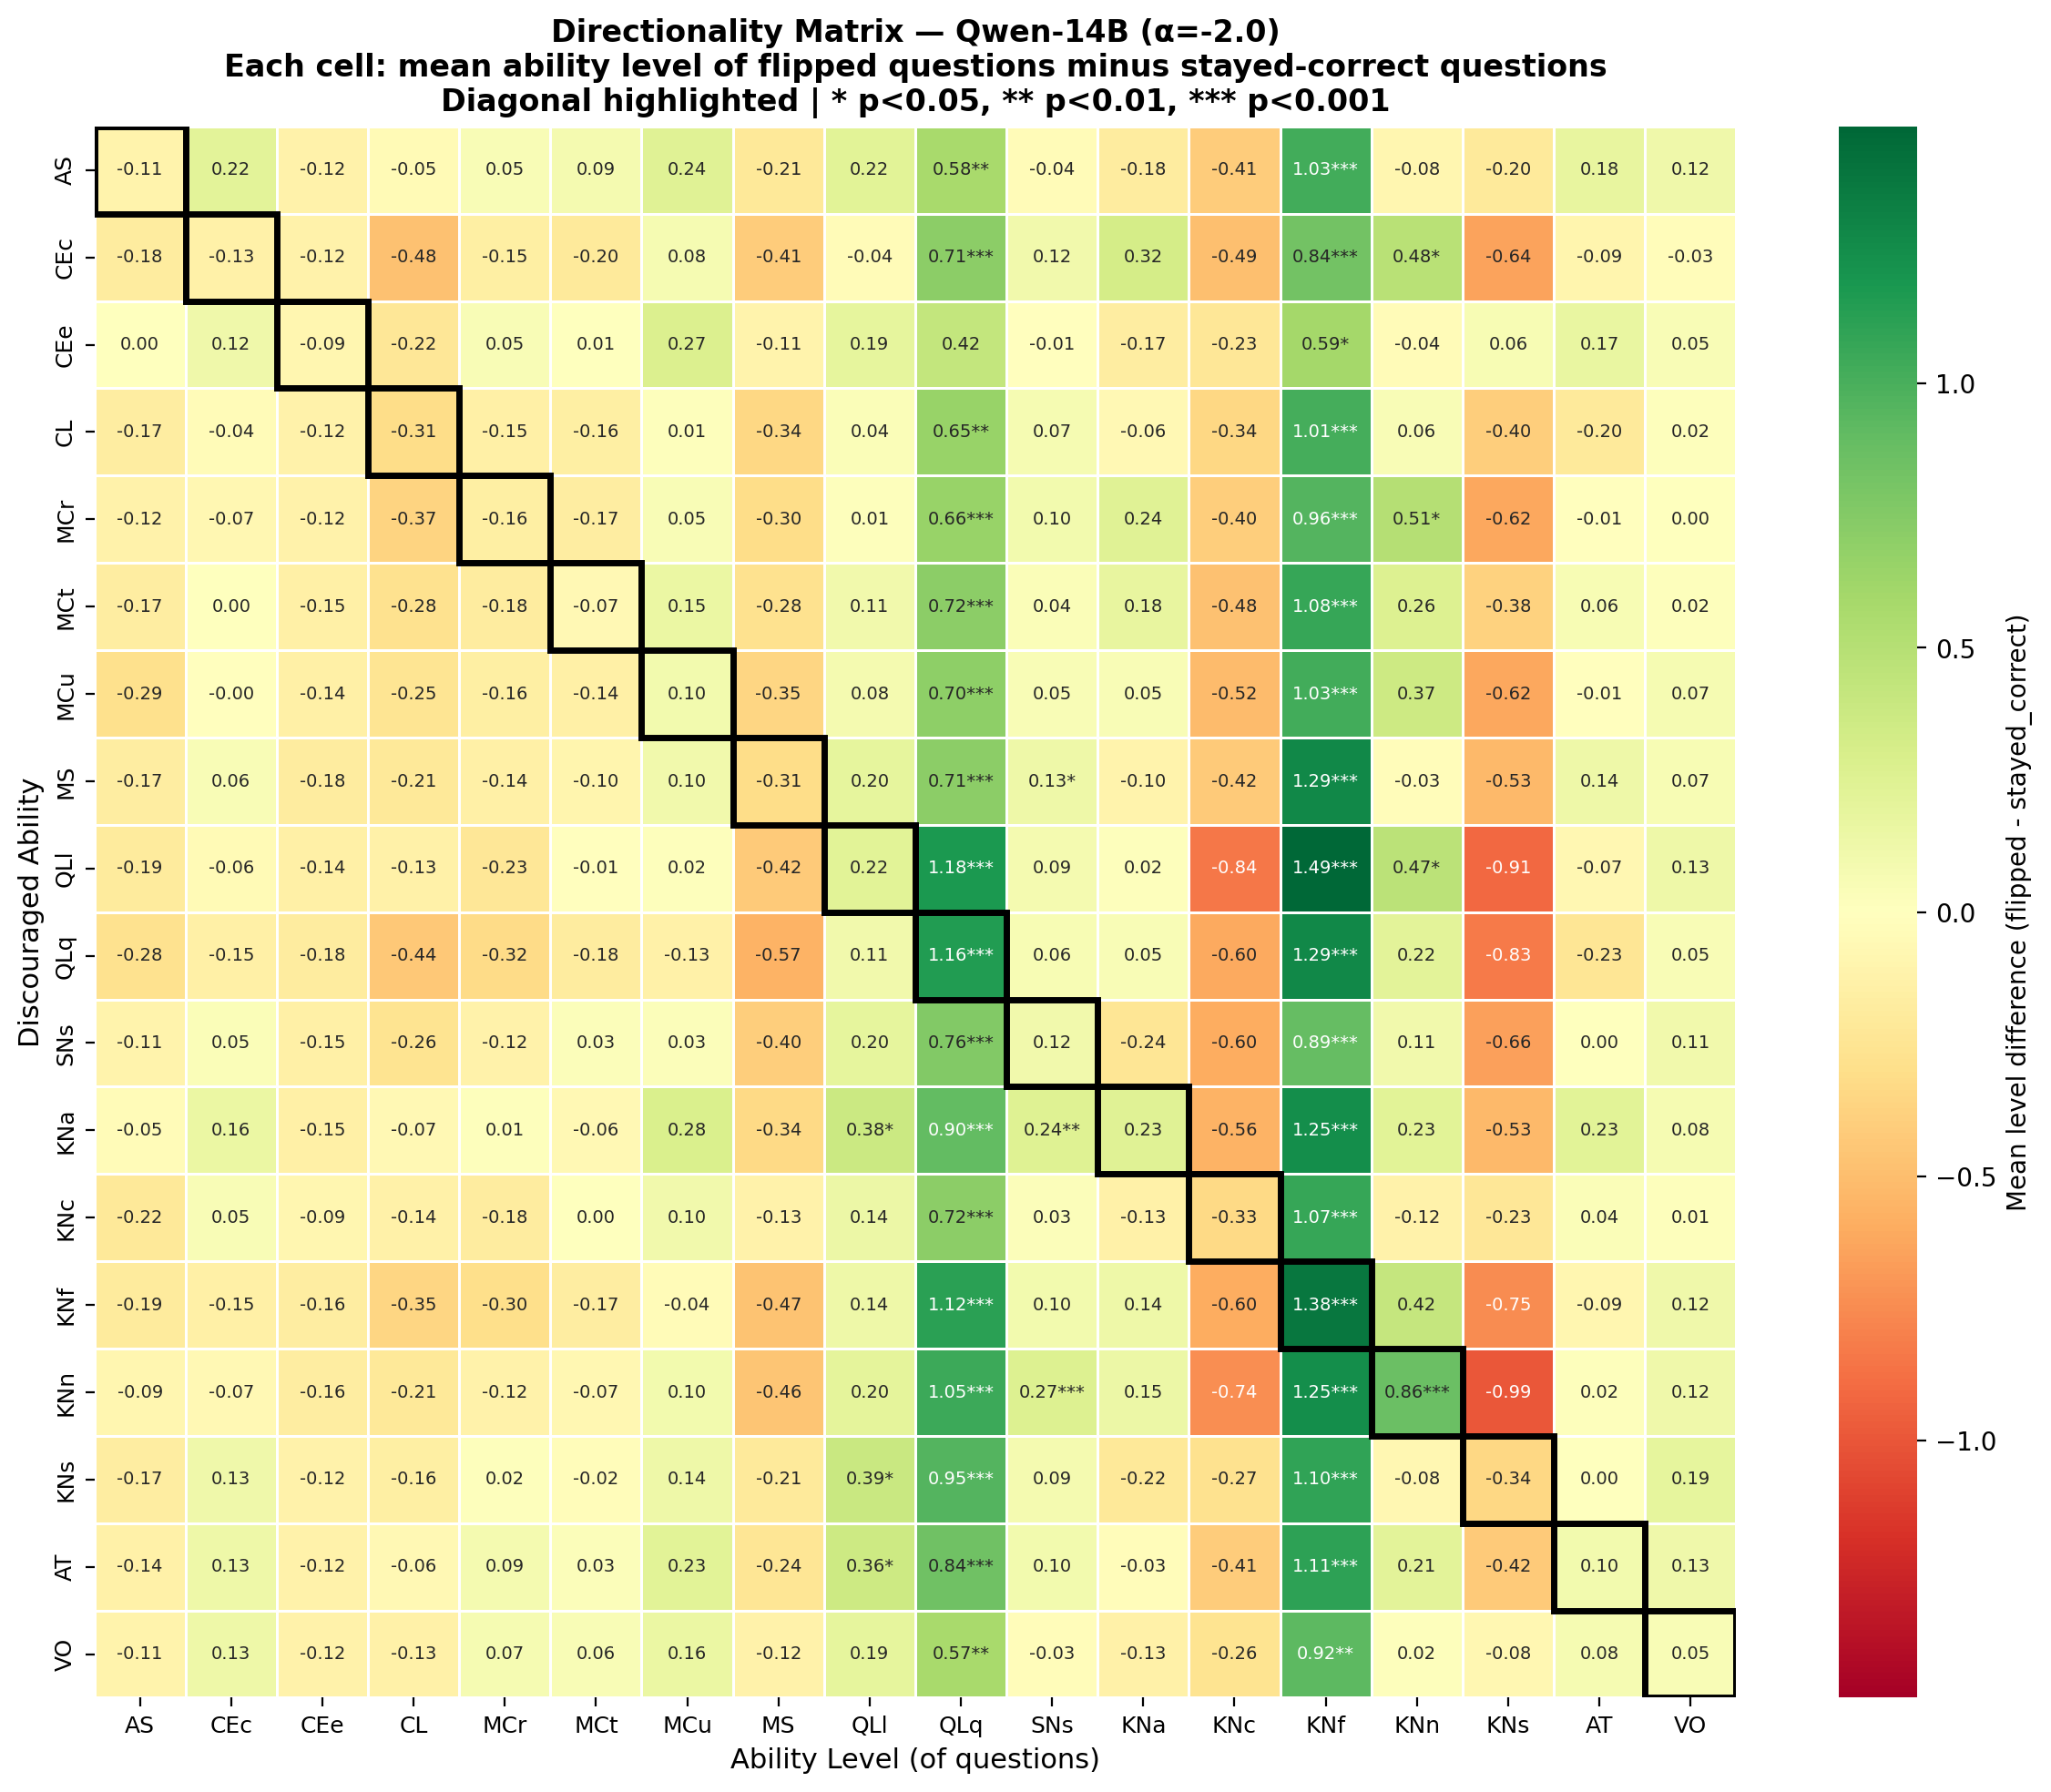

Data behind this chart, as committed beside it:
, AS, CEc, CEe, CL, MCr, MCt, MCu, MS, QLl, QLq, SNs, KNa, KNc, KNf, KNn, KNs, AT, VO
AS, -0.1083, 0.2164, -0.1192, -0.05098, 0.05271, 0.08635, 0.2388, -0.211, 0.2241, 0.5805, -0.03514, -0.1813, -0.41, 1.032, -0.0845, -0.1994, 0.1777, 0.1198
CEc, -0.1764, -0.129, -0.1227, -0.4824, -0.1525, -0.1979, 0.08016, -0.411, -0.03763, 0.7126, 0.1153, 0.3216, -0.4932, 0.8358, 0.4814, -0.6408, -0.09335, -0.02737
CEe, 0.002968, 0.1166, -0.08716, -0.221, 0.05019, 0.007285, 0.2693, -0.1055, 0.1945, 0.4226, -0.01079, -0.1738, -0.2302, 0.5926, -0.03535, 0.05909, 0.1686, 0.05289
CL, -0.1679, -0.04044, -0.1189, -0.3088, -0.1507, -0.1618, 0.01225, -0.3444, 0.04289, 0.6544, 0.07475, -0.06005, -0.3444, 1.015, 0.0576, -0.3971, -0.1998, 0.01716
MCr, -0.1229, -0.07407, -0.1195, -0.3653, -0.1582, -0.1667, 0.05387, -0.3047, 0.01178, 0.6566, 0.09764, 0.2357, -0.399, 0.963, 0.5101, -0.6212, -0.008418, 0.0
MCt, -0.167, 0.003934, -0.1464, -0.2753, -0.1823, -0.06687, 0.1543, -0.2758, 0.1132, 0.7198, 0.0389, 0.1774, -0.4777, 1.078, 0.2561, -0.3802, 0.06337, 0.02142
MCu, -0.2879, -0.003367, -0.1431, -0.2475, -0.1582, -0.1431, 0.101, -0.3519, 0.08249, 0.7037, 0.05051, 0.04714, -0.5168, 1.034, 0.3687, -0.6212, -0.008418, 0.07071
MS, -0.1667, 0.05714, -0.1762, -0.2143, -0.1429, -0.1, 0.1048, -0.3095, 0.1952, 0.7143, 0.1333, -0.1048, -0.4238, 1.286, -0.03333, -0.5286, 0.1381, 0.06667
QLl, -0.1941, -0.05506, -0.1428, -0.1304, -0.23, -0.01053, 0.01565, -0.424, 0.2248, 1.181, 0.08529, 0.01511, -0.8435, 1.487, 0.4726, -0.9142, -0.07152, 0.1285
QLq, -0.2779, -0.1457, -0.1834, -0.4363, -0.3231, -0.1758, -0.1324, -0.5683, 0.1149, 1.158, 0.05852, 0.04793, -0.6042, 1.286, 0.2181, -0.8332, -0.2329, 0.05447
SNs, -0.113, 0.04638, -0.1459, -0.2638, -0.1198, 0.02995, 0.02899, -0.3952, 0.1961, 0.7633, 0.1159, -0.2435, -0.5981, 0.885, 0.1092, -0.6618, 0.0009662, 0.1082
KNa, -0.04514, 0.1603, -0.1499, -0.06826, 0.013, -0.06392, 0.281, -0.3355, 0.3767, 0.9036, 0.2441, 0.2326, -0.563, 1.252, 0.2315, -0.532, 0.2315, 0.0809
KNc, -0.2199, 0.04857, -0.09268, -0.1373, -0.1843, 0.00467, 0.1048, -0.1253, 0.1446, 0.7155, 0.02698, -0.1279, -0.3302, 1.069, -0.1176, -0.2295, 0.03934, 0.01162
KNf, -0.1948, -0.1469, -0.1646, -0.35, -0.2969, -0.1719, -0.04167, -0.4698, 0.1385, 1.122, 0.09583, 0.1385, -0.601, 1.384, 0.4167, -0.75, -0.08646, 0.1167
KNn, -0.08695, -0.06798, -0.1644, -0.2109, -0.1164, -0.07184, 0.0987, -0.4557, 0.2049, 1.046, 0.265, 0.149, -0.7405, 1.251, 0.8604, -0.9936, 0.01691, 0.1202
KNs, -0.1671, 0.1275, -0.1188, -0.1556, 0.01546, -0.02415, 0.1372, -0.2058, 0.3855, 0.9527, 0.08889, -0.2164, -0.2734, 1.101, -0.08019, -0.3372, 0.0009662, 0.1894
AT, -0.1388, 0.1282, -0.1189, -0.06309, 0.08946, 0.02904, 0.2281, -0.2362, 0.3637, 0.8432, 0.09925, -0.03116, -0.4091, 1.11, 0.2122, -0.4249, 0.1, 0.1277
VO, -0.1058, 0.13, -0.1195, -0.1289, 0.07367, 0.05742, 0.1596, -0.1231, 0.1947, 0.5699, -0.02889, -0.1315, -0.2597, 0.9187, 0.01914, -0.07692, 0.07981, 0.05056
